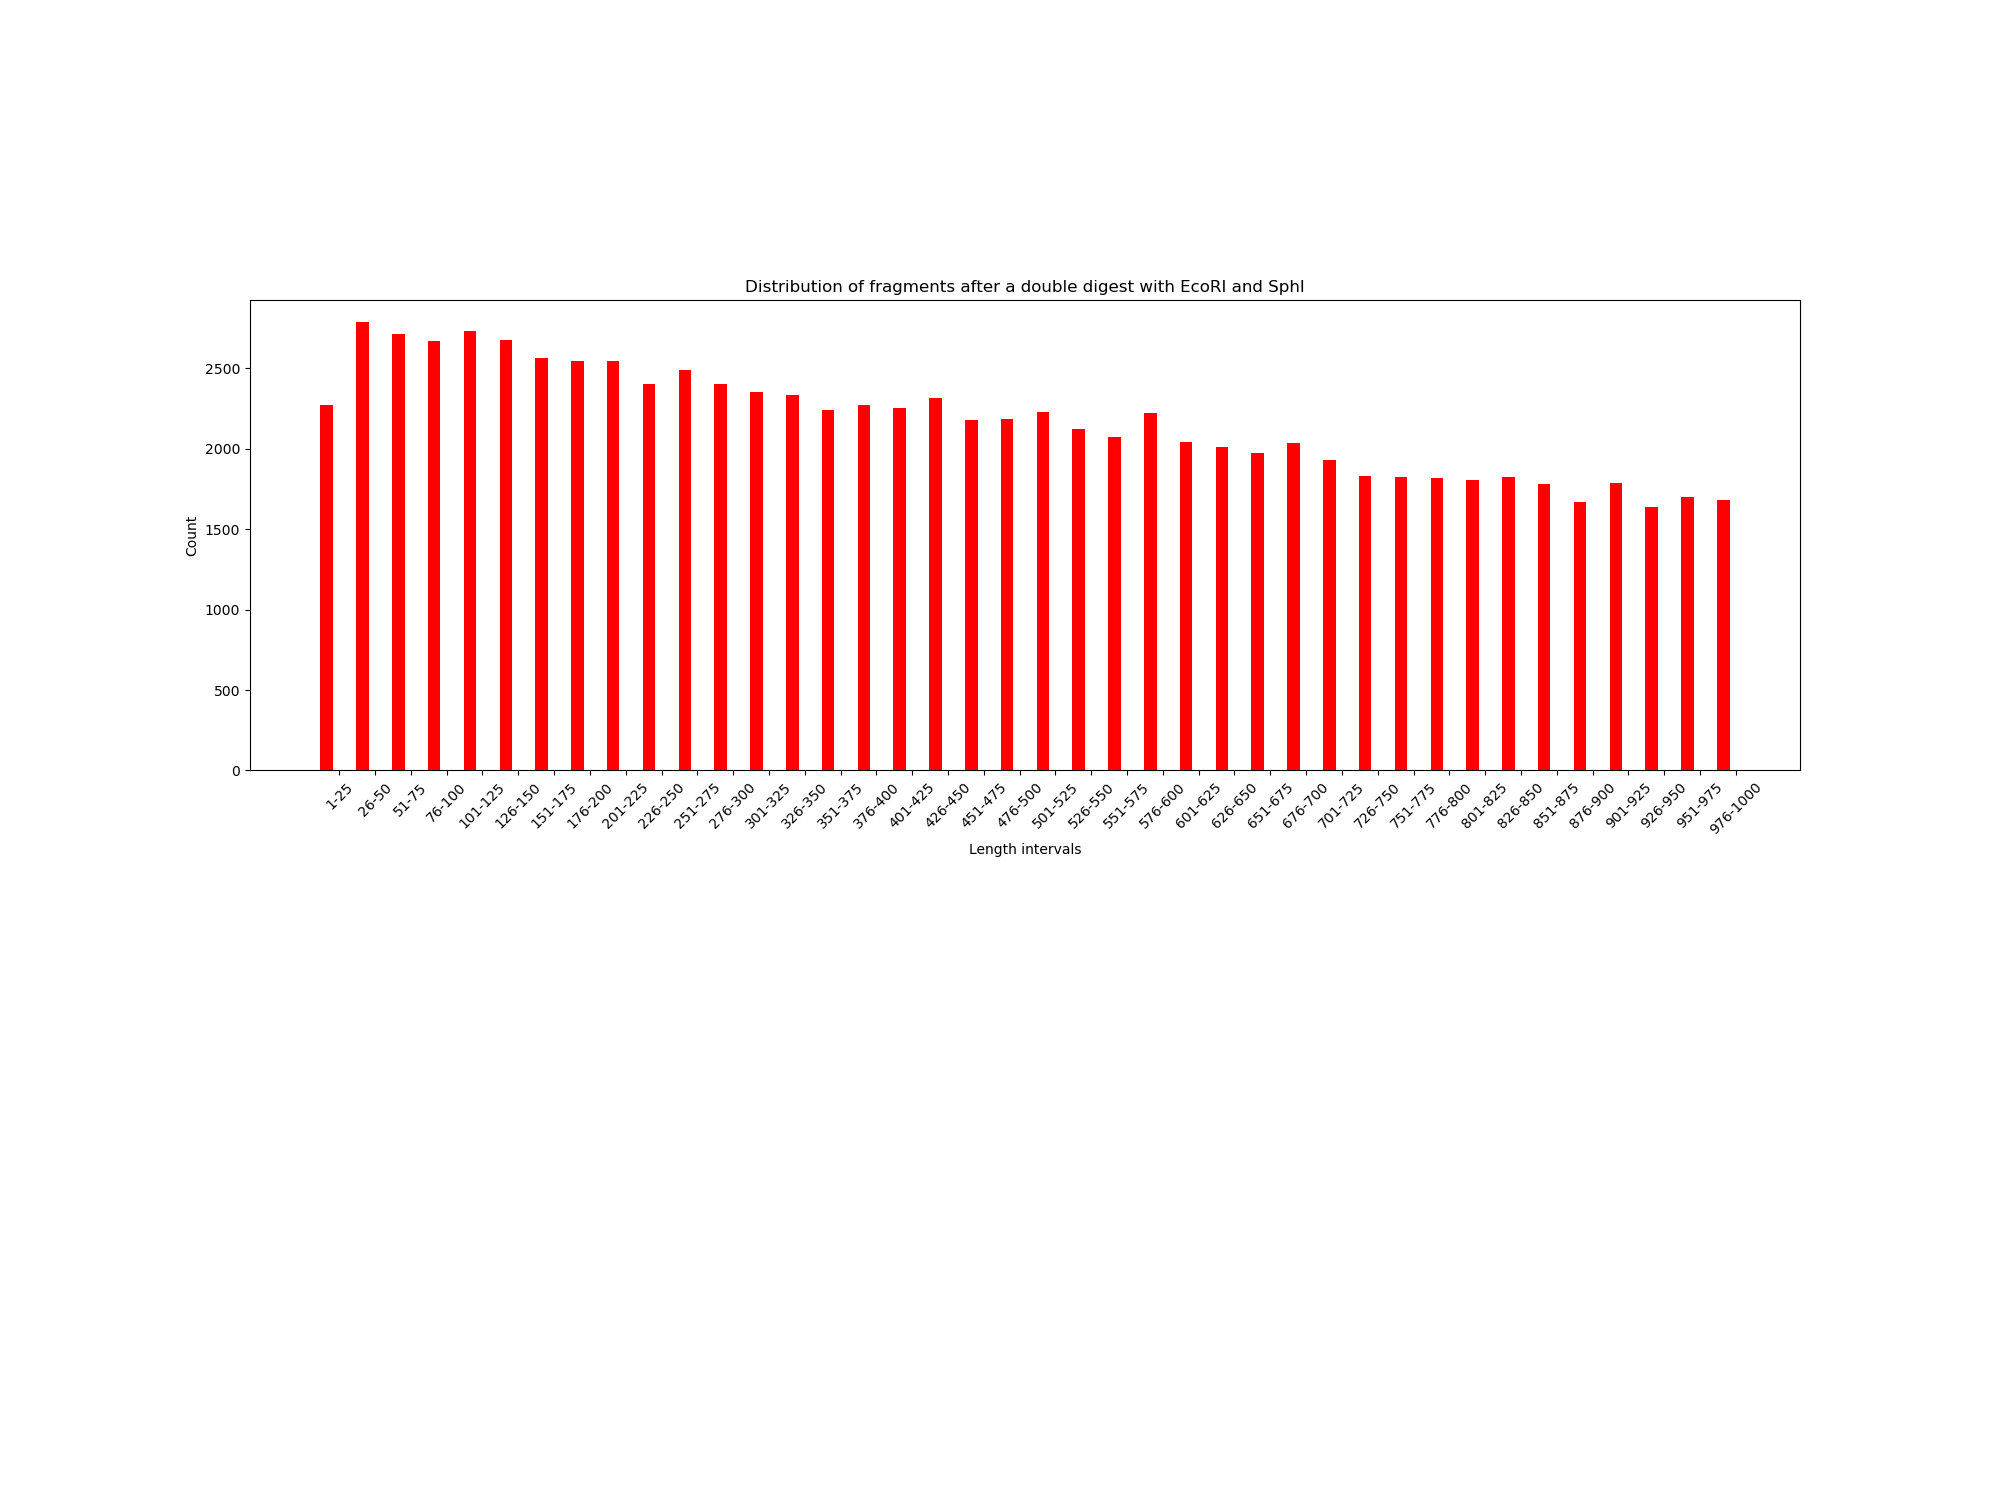

The data file committed next to this chart (first rows):
FRAGMENT INTERVAL; FRAGS; PERCENT; FRAGS WITH Ns; 
1-25; 2271; 1.014; 1; 
26-50; 2786; 1.244; 1; 
51-75; 2712; 1.211; 0; 
76-100; 2668; 1.191; 1; 
101-125; 2734; 1.221; 0; 
126-150; 2676; 1.195; 2; 
151-175; 2566; 1.146; 2; 
176-200; 2546; 1.137; 2; 
201-225; 2544; 1.136; 4; 
226-250; 2400; 1.072; 9; 
251-275; 2491; 1.112; 7; 
276-300; 2406; 1.074; 9; 
301-325; 2352; 1.05; 6; 
326-350; 2337; 1.044; 6; 
351-375; 2242; 1.001; 7; 
376-400; 2273; 1.015; 8; 
401-425; 2253; 1.006; 6; 
426-450; 2316; 1.034; 9; 
451-475; 2177; 0.9722; 12; 
476-500; 2184; 0.9753; 8; 
501-525; 2226; 0.994; 13; 
526-550; 2124; 0.9485; 11; 
551-575; 2075; 0.9266; 11; 
576-600; 2225; 0.9936; 12; 
601-625; 2043; 0.9123; 13; 
626-650; 2012; 0.8985; 10; 
651-675; 1975; 0.882; 9; 
676-700; 2037; 0.9096; 20; 
701-725; 1929; 0.8614; 11; 
726-750; 1832; 0.8181; 18; 
751-775; 1823; 0.8141; 10; 
776-800; 1818; 0.8118; 23; 
801-825; 1809; 0.8078; 19; 
826-850; 1827; 0.8159; 21; 
851-875; 1782; 0.7958; 23; 
876-900; 1669; 0.7453; 14; 
901-925; 1785; 0.7971; 15; 
926-950; 1641; 0.7328; 23; 
951-975; 1699; 0.7587; 17; 
976-1000; 1679; 0.7498; 35; 
1001-1025; 1666; 0.744; 16; 
1026-1050; 1607; 0.7176; 22; 
1051-1075; 1637; 0.731; 25; 
1076-1100; 1572; 0.702; 21; 
1101-1125; 1560; 0.6966; 20; 
1126-1150; 1553; 0.6935; 22; 
1151-1175; 1476; 0.6591; 17; 
1176-1200; 1552; 0.6931; 26; 
1201-1225; 1466; 0.6547; 21; 
1226-1250; 1397; 0.6238; 18; 
1251-1275; 1488; 0.6645; 21; 
1276-1300; 1510; 0.6743; 20; 
1301-1325; 1394; 0.6225; 20; 
1326-1350; 1408; 0.6288; 25; 
1351-1375; 1403; 0.6265; 29; 
1376-1400; 1321; 0.5899; 24; 
1401-1425; 1408; 0.6288; 29; 
1426-1450; 1331; 0.5944; 30; 
1451-1475; 1289; 0.5756; 23; 
1476-1500; 1357; 0.606; 35; 
... 717 more rows
